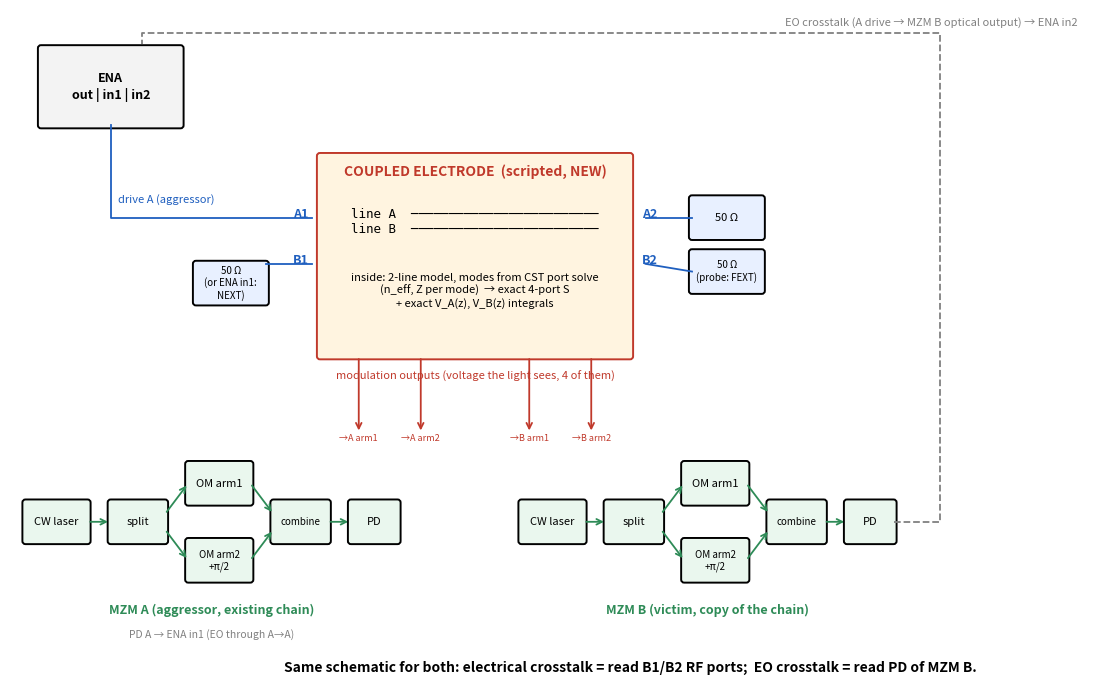

This chart was generated by the following Python code: (Note: this script raises an exception after producing the figure.)
import matplotlib; matplotlib.use("Agg")
import matplotlib.pyplot as plt
from matplotlib.patches import FancyBboxPatch
fig,ax=plt.subplots(figsize=(14,8.5)); ax.set_xlim(0,140); ax.set_ylim(0,85); ax.axis("off")
def box(x,y,w,h,t,fc="#eef4ff",ec="k",fs=9,bold=False):
    ax.add_patch(FancyBboxPatch((x,y),w,h,boxstyle="round,pad=0.4",fc=fc,ec=ec,lw=1.4))
    ax.text(x+w/2,y+h/2,t,ha="center",va="center",fontsize=fs,weight="bold" if bold else None)
def wire(pts,c="k",ls="-",lw=1.3):
    xs,ys=zip(*pts); ax.plot(xs,ys,c=c,ls=ls,lw=lw)
def arrow(a,b,c="k",ls="-"):
    ax.annotate("",xy=b,xytext=a,arrowprops=dict(arrowstyle="->",color=c,ls=ls,lw=1.3))
RF="#1f5fbf"; OPT="#2e8b57"; MOD="#c0392b"
# ENA
box(4,70,18,10,"ENA\nout | in1 | in2",fc="#f3f3f3",bold=True)
# coupled electrode block
box(40,40,40,26,"",fc="#fff4e0",ec=MOD)
ax.text(60,63.5,"COUPLED ELECTRODE  (scripted, NEW)",ha="center",fontsize=10,weight="bold",color=MOD)
ax.text(60,56,"line A  ─────────────────────────\nline B  ─────────────────────────",ha="center",fontsize=9,family="monospace")
ax.text(60,46.5,"inside: 2-line model, modes from CST port solve\n(n_eff, Z per mode)  → exact 4-port S\n+ exact V_A(z), V_B(z) integrals",ha="center",fontsize=8)
# RF ports
for y,l in [(58,"A1"),(52,"B1")]: ax.text(38.5,y,l,ha="right",fontsize=9,color=RF,weight="bold")
for y,l in [(58,"A2"),(52,"B2")]: ax.text(81.5,y,l,ha="left",fontsize=9,color=RF,weight="bold")
wire([(13,70),(13,58),(39,58)],RF); ax.text(14,60,"drive A (aggressor)",fontsize=8,color=RF)
box(24,47,9,5,"50 Ω\n(or ENA in1:\nNEXT)",fc="#e8f0ff",fs=7); wire([(33,52),(39,52)],RF)
box(88,55.5,9,5,"50 Ω",fc="#e8f0ff",fs=8); wire([(82,58),(88,58)],RF)
box(88,48.5,9,5,"50 Ω\n(probe: FEXT)",fc="#e8f0ff",fs=7); wire([(82,52),(88,51)],RF)
# modulation outputs
ax.text(60,37,"modulation outputs (voltage the light sees, 4 of them)",ha="center",fontsize=8,color=MOD)
for x,l in [(45,"mod A arm1"),(53,"mod A arm2"),(67,"mod B arm1"),(75,"mod B arm2")]:
    arrow((x,40),(x,30),MOD); pass
# MZM A and B
def mzm(x0,y0,name):
    box(x0,y0,8,5,"CW laser",fc="#eaf7ee",fs=8)
    box(x0+11,y0,7,5,"split",fc="#eaf7ee",fs=8)
    box(x0+21,y0+5,8,5,"OM arm1",fc="#eaf7ee",fs=8)
    box(x0+21,y0-5,8,5,"OM arm2\n+π/2",fc="#eaf7ee",fs=7)
    box(x0+32,y0,7,5,"combine",fc="#eaf7ee",fs=7)
    box(x0+42,y0,6,5,"PD",fc="#eaf7ee",fs=8)
    for a,b in [((x0+8,y0+2.5),(x0+11,y0+2.5)),((x0+18,y0+3.5),(x0+21,y0+7.5)),((x0+18,y0+1.5),(x0+21,y0-2.5)),
                ((x0+29,y0+7.5),(x0+32,y0+3.5)),((x0+29,y0-2.5),(x0+32,y0+1.5)),((x0+39,y0+2.5),(x0+42,y0+2.5))]:
        arrow(a,b,OPT)
    ax.text(x0+24,y0-9.5,name,ha="center",fontsize=9,weight="bold",color=OPT)
mzm(2,16,"MZM A (aggressor, existing chain)")
mzm(66,16,"MZM B (victim, copy of the chain)")
for x,t in [(45,"→A arm1"),(53,"→A arm2"),(67,"→B arm1"),(75,"→B arm2")]:
    ax.text(x,29,t,ha="center",fontsize=6.5,color=MOD,rotation=0, bbox=dict(fc="white",ec="none",pad=0.5))
# PD to ENA
wire([(50,18.5),(36,18.5)],"gray","--") if False else None; ax.text(26,3.5,"PD A → ENA in1 (EO through A→A)",fontsize=7.5,color="gray",ha="center")
wire([(114,18.5),(120,18.5),(120,82),(17,82),(17,80.5)],"gray","--"); ax.text(100,83,"EO crosstalk (A drive → MZM B optical output) → ENA in2",fontsize=8,color="gray")
ax.text(80,-1,"Same schematic for both: electrical crosstalk = read B1/B2 RF ports;  EO crosstalk = read PD of MZM B.",ha="center",fontsize=10,weight="bold")
fig.savefig("/home/user/claude/docs/cst/xtalk/interconnect_xtalk_scheme.png",dpi=115,bbox_inches="tight")
